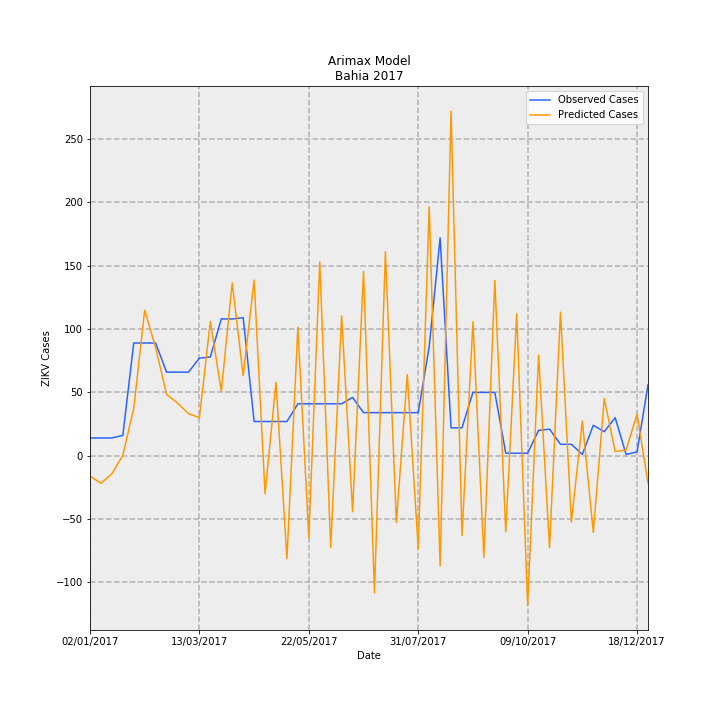

Values plotted in this chart, from the file beside it:
Date, predictions_incidence, observed_incidence, Predicted Cases, Observed Cases, error
02/01/2017, -0.1045, 0.09124, -16.03, 14.0, 30.03
09/01/2017, -0.1423, 0.09124, -21.83, 14.0, 35.83
16/01/2017, -0.0933, 0.09124, -14.32, 14.0, 28.32
23/01/2017, 0.001442, 0.1043, 0.2213, 16.0, 15.78
30/01/2017, 0.2441, 0.58, 37.46, 89.0, 51.54
06/02/2017, 0.749, 0.58, 114.9, 89.0, -25.93
13/02/2017, 0.5556, 0.58, 85.25, 89.0, 3.748
20/02/2017, 0.3157, 0.4301, 48.44, 66.0, 17.56
27/02/2017, 0.2708, 0.4301, 41.56, 66.0, 24.44
06/03/2017, 0.2165, 0.4301, 33.22, 66.0, 32.78
13/03/2017, 0.1954, 0.5018, 29.98, 77.0, 47.02
20/03/2017, 0.6906, 0.5083, 106, 78.0, -27.97
27/03/2017, 0.3317, 0.7038, 50.9, 108, 57.1
03/04/2017, 0.8889, 0.7038, 136.4, 108, -28.39
10/04/2017, 0.4121, 0.7104, 63.24, 109.0, 45.76
17/04/2017, 0.9037, 0.176, 138.7, 27, -111.7
24/04/2017, -0.1959, 0.176, -30.05, 27, 57.05
01/05/2017, 0.3774, 0.176, 57.9, 27, -30.9
08/05/2017, -0.5304, 0.176, -81.39, 27, 108.4
15/05/2017, 0.6606, 0.2672, 101.4, 41, -60.37
22/05/2017, -0.4223, 0.2672, -64.8, 41, 105.8
29/05/2017, 0.9981, 0.2672, 153.2, 41, -112.2
05/06/2017, -0.4729, 0.2672, -72.56, 41, 113.6
12/06/2017, 0.7194, 0.2672, 110.4, 41, -69.39
19/06/2017, -0.2881, 0.2998, -44.21, 46.0, 90.21
26/06/2017, 0.9486, 0.2216, 145.6, 34.0, -111.6
03/07/2017, -0.7064, 0.2216, -108.4, 34.0, 142.4
10/07/2017, 1.051, 0.2216, 161.2, 34.0, -127.2
17/07/2017, -0.3443, 0.2216, -52.84, 34.0, 86.84
24/07/2017, 0.4176, 0.2216, 64.07, 34.0, -30.07
31/07/2017, -0.4779, 0.2216, -73.33, 34.0, 107.3
07/08/2017, 1.282, 0.5605, 196.7, 86.0, -110.7
14/08/2017, -0.5675, 1.121, -87.09, 172.0, 259.1
21/08/2017, 1.774, 0.1434, 272.2, 22.0, -250.2
28/08/2017, -0.4106, 0.1434, -63, 22.0, 85
04/09/2017, 0.6902, 0.3259, 105.9, 50.0, -55.9
11/09/2017, -0.523, 0.3259, -80.25, 50.0, 130.3
18/09/2017, 0.9014, 0.3259, 138.3, 50.0, -88.31
25/09/2017, -0.3906, 0.01303, -59.93, 2.0, 61.93
02/10/2017, 0.7302, 0.01303, 112, 2.0, -110
09/10/2017, -0.77, 0.01303, -118.2, 2.0, 120.2
16/10/2017, 0.5177, 0.1303, 79.44, 20.0, -59.44
23/10/2017, -0.4729, 0.1369, -72.57, 21.0, 93.57
30/10/2017, 0.7388, 0.05865, 113.4, 9.0, -104.4
06/11/2017, -0.3415, 0.05865, -52.4, 9.0, 61.4
13/11/2017, 0.178, 0.006517, 27.31, 1.0, -26.31
20/11/2017, -0.3942, 0.1564, -60.49, 24.0, 84.49
27/11/2017, 0.2944, 0.1238, 45.18, 19.0, -26.18
04/12/2017, 0.0212, 0.1955, 3.254, 30, 26.75
11/12/2017, 0.02966, 0.006517, 4.552, 1.0, -3.552
18/12/2017, 0.214, 0.01955, 32.84, 3.0, -29.84
25/12/2017, -0.1405, 0.365, -21.55, 56.0, 77.55
